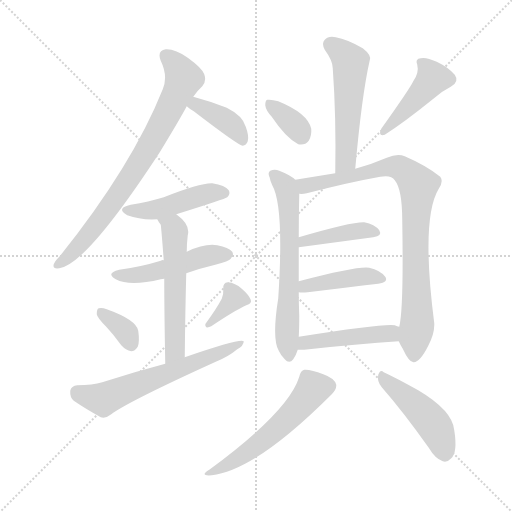
t = 0.00 s
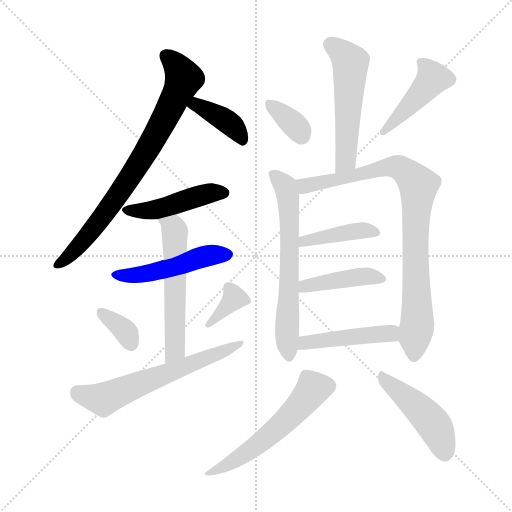
t = 2.37 s
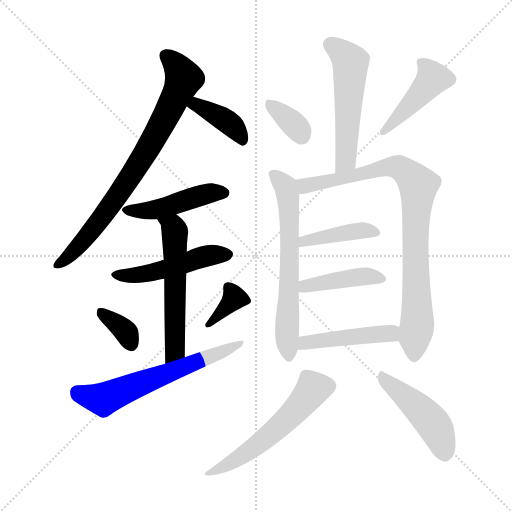
t = 4.74 s
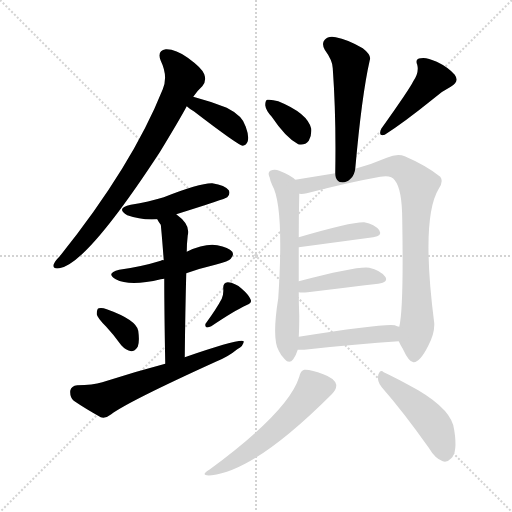
t = 7.11 s
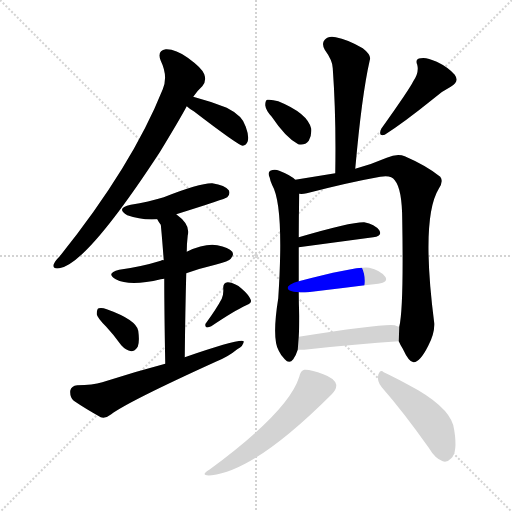
t = 9.48 s
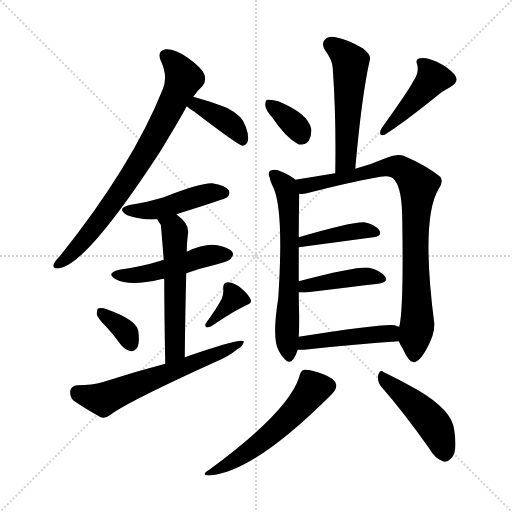
t = 11.85 s

The animated SVG that drew these frames (rendered in a browser with its animation timeline set to each time). Animation: 18 CSS @keyframes rules; one cycle of 11.85 s.

<svg version="1.1" viewBox="0 0 1024 1024" xmlns="http://www.w3.org/2000/svg">
  <g stroke="lightgray" stroke-dasharray="1,1" stroke-width="1" transform="scale(4, 4)">
    <line x1="0" y1="0" x2="256" y2="256"></line>
    <line x1="256" y1="0" x2="0" y2="256"></line>
    <line x1="128" y1="0" x2="128" y2="256"></line>
    <line x1="0" y1="128" x2="256" y2="128"></line>
  </g>
<g transform="scale(1, -1) translate(0, -900)">
   <style type="text/css">
    @keyframes keyframes0 {
      from {
       stroke: blue;
       stroke-dashoffset: 764;
       stroke-width: 128;
       }
       71% {
       animation-timing-function: step-end;
       stroke: blue;
       stroke-dashoffset: 0;
       stroke-width: 128;
       }
       to {
       stroke: black;
       stroke-width: 1024;
       }
       }
       #make-me-a-hanzi-animation-0 {
         animation: keyframes0 0.871745s both;
         animation-delay: 0.000000s;
         animation-timing-function: linear;
       }
    @keyframes keyframes1 {
      from {
       stroke: blue;
       stroke-dashoffset: 390;
       stroke-width: 128;
       }
       56% {
       animation-timing-function: step-end;
       stroke: blue;
       stroke-dashoffset: 0;
       stroke-width: 128;
       }
       to {
       stroke: black;
       stroke-width: 1024;
       }
       }
       #make-me-a-hanzi-animation-1 {
         animation: keyframes1 0.567383s both;
         animation-delay: 0.871745s;
         animation-timing-function: linear;
       }
    @keyframes keyframes2 {
      from {
       stroke: blue;
       stroke-dashoffset: 454;
       stroke-width: 128;
       }
       60% {
       animation-timing-function: step-end;
       stroke: blue;
       stroke-dashoffset: 0;
       stroke-width: 128;
       }
       to {
       stroke: black;
       stroke-width: 1024;
       }
       }
       #make-me-a-hanzi-animation-2 {
         animation: keyframes2 0.619466s both;
         animation-delay: 1.439128s;
         animation-timing-function: linear;
       }
    @keyframes keyframes3 {
      from {
       stroke: blue;
       stroke-dashoffset: 482;
       stroke-width: 128;
       }
       61% {
       animation-timing-function: step-end;
       stroke: blue;
       stroke-dashoffset: 0;
       stroke-width: 128;
       }
       to {
       stroke: black;
       stroke-width: 1024;
       }
       }
       #make-me-a-hanzi-animation-3 {
         animation: keyframes3 0.642253s both;
         animation-delay: 2.058594s;
         animation-timing-function: linear;
       }
    @keyframes keyframes4 {
      from {
       stroke: blue;
       stroke-dashoffset: 552;
       stroke-width: 128;
       }
       64% {
       animation-timing-function: step-end;
       stroke: blue;
       stroke-dashoffset: 0;
       stroke-width: 128;
       }
       to {
       stroke: black;
       stroke-width: 1024;
       }
       }
       #make-me-a-hanzi-animation-4 {
         animation: keyframes4 0.699219s both;
         animation-delay: 2.700846s;
         animation-timing-function: linear;
       }
    @keyframes keyframes5 {
      from {
       stroke: blue;
       stroke-dashoffset: 345;
       stroke-width: 128;
       }
       53% {
       animation-timing-function: step-end;
       stroke: blue;
       stroke-dashoffset: 0;
       stroke-width: 128;
       }
       to {
       stroke: black;
       stroke-width: 1024;
       }
       }
       #make-me-a-hanzi-animation-5 {
         animation: keyframes5 0.530762s both;
         animation-delay: 3.400065s;
         animation-timing-function: linear;
       }
    @keyframes keyframes6 {
      from {
       stroke: blue;
       stroke-dashoffset: 351;
       stroke-width: 128;
       }
       53% {
       animation-timing-function: step-end;
       stroke: blue;
       stroke-dashoffset: 0;
       stroke-width: 128;
       }
       to {
       stroke: black;
       stroke-width: 1024;
       }
       }
       #make-me-a-hanzi-animation-6 {
         animation: keyframes6 0.535645s both;
         animation-delay: 3.930827s;
         animation-timing-function: linear;
       }
    @keyframes keyframes7 {
      from {
       stroke: blue;
       stroke-dashoffset: 611;
       stroke-width: 128;
       }
       67% {
       animation-timing-function: step-end;
       stroke: blue;
       stroke-dashoffset: 0;
       stroke-width: 128;
       }
       to {
       stroke: black;
       stroke-width: 1024;
       }
       }
       #make-me-a-hanzi-animation-7 {
         animation: keyframes7 0.747233s both;
         animation-delay: 4.466471s;
         animation-timing-function: linear;
       }
    @keyframes keyframes8 {
      from {
       stroke: blue;
       stroke-dashoffset: 529;
       stroke-width: 128;
       }
       63% {
       animation-timing-function: step-end;
       stroke: blue;
       stroke-dashoffset: 0;
       stroke-width: 128;
       }
       to {
       stroke: black;
       stroke-width: 1024;
       }
       }
       #make-me-a-hanzi-animation-8 {
         animation: keyframes8 0.680501s both;
         animation-delay: 5.213704s;
         animation-timing-function: linear;
       }
    @keyframes keyframes9 {
      from {
       stroke: blue;
       stroke-dashoffset: 344;
       stroke-width: 128;
       }
       53% {
       animation-timing-function: step-end;
       stroke: blue;
       stroke-dashoffset: 0;
       stroke-width: 128;
       }
       to {
       stroke: black;
       stroke-width: 1024;
       }
       }
       #make-me-a-hanzi-animation-9 {
         animation: keyframes9 0.529948s both;
         animation-delay: 5.894206s;
         animation-timing-function: linear;
       }
    @keyframes keyframes10 {
      from {
       stroke: blue;
       stroke-dashoffset: 431;
       stroke-width: 128;
       }
       58% {
       animation-timing-function: step-end;
       stroke: blue;
       stroke-dashoffset: 0;
       stroke-width: 128;
       }
       to {
       stroke: black;
       stroke-width: 1024;
       }
       }
       #make-me-a-hanzi-animation-10 {
         animation: keyframes10 0.600749s both;
         animation-delay: 6.424154s;
         animation-timing-function: linear;
       }
    @keyframes keyframes11 {
      from {
       stroke: blue;
       stroke-dashoffset: 632;
       stroke-width: 128;
       }
       67% {
       animation-timing-function: step-end;
       stroke: blue;
       stroke-dashoffset: 0;
       stroke-width: 128;
       }
       to {
       stroke: black;
       stroke-width: 1024;
       }
       }
       #make-me-a-hanzi-animation-11 {
         animation: keyframes11 0.764323s both;
         animation-delay: 7.024902s;
         animation-timing-function: linear;
       }
    @keyframes keyframes12 {
      from {
       stroke: blue;
       stroke-dashoffset: 858;
       stroke-width: 128;
       }
       74% {
       animation-timing-function: step-end;
       stroke: blue;
       stroke-dashoffset: 0;
       stroke-width: 128;
       }
       to {
       stroke: black;
       stroke-width: 1024;
       }
       }
       #make-me-a-hanzi-animation-12 {
         animation: keyframes12 0.948242s both;
         animation-delay: 7.789225s;
         animation-timing-function: linear;
       }
    @keyframes keyframes13 {
      from {
       stroke: blue;
       stroke-dashoffset: 410;
       stroke-width: 128;
       }
       57% {
       animation-timing-function: step-end;
       stroke: blue;
       stroke-dashoffset: 0;
       stroke-width: 128;
       }
       to {
       stroke: black;
       stroke-width: 1024;
       }
       }
       #make-me-a-hanzi-animation-13 {
         animation: keyframes13 0.583659s both;
         animation-delay: 8.737467s;
         animation-timing-function: linear;
       }
    @keyframes keyframes14 {
      from {
       stroke: blue;
       stroke-dashoffset: 423;
       stroke-width: 128;
       }
       58% {
       animation-timing-function: step-end;
       stroke: blue;
       stroke-dashoffset: 0;
       stroke-width: 128;
       }
       to {
       stroke: black;
       stroke-width: 1024;
       }
       }
       #make-me-a-hanzi-animation-14 {
         animation: keyframes14 0.594238s both;
         animation-delay: 9.321126s;
         animation-timing-function: linear;
       }
    @keyframes keyframes15 {
      from {
       stroke: blue;
       stroke-dashoffset: 452;
       stroke-width: 128;
       }
       60% {
       animation-timing-function: step-end;
       stroke: blue;
       stroke-dashoffset: 0;
       stroke-width: 128;
       }
       to {
       stroke: black;
       stroke-width: 1024;
       }
       }
       #make-me-a-hanzi-animation-15 {
         animation: keyframes15 0.617839s both;
         animation-delay: 9.915365s;
         animation-timing-function: linear;
       }
    @keyframes keyframes16 {
      from {
       stroke: blue;
       stroke-dashoffset: 550;
       stroke-width: 128;
       }
       64% {
       animation-timing-function: step-end;
       stroke: blue;
       stroke-dashoffset: 0;
       stroke-width: 128;
       }
       to {
       stroke: black;
       stroke-width: 1024;
       }
       }
       #make-me-a-hanzi-animation-16 {
         animation: keyframes16 0.697591s both;
         animation-delay: 10.533203s;
         animation-timing-function: linear;
       }
    @keyframes keyframes17 {
      from {
       stroke: blue;
       stroke-dashoffset: 457;
       stroke-width: 128;
       }
       60% {
       animation-timing-function: step-end;
       stroke: blue;
       stroke-dashoffset: 0;
       stroke-width: 128;
       }
       to {
       stroke: black;
       stroke-width: 1024;
       }
       }
       #make-me-a-hanzi-animation-17 {
         animation: keyframes17 0.621908s both;
         animation-delay: 11.230794s;
         animation-timing-function: linear;
       }
</style>
<path d="M 386.5 706.5 Q 395.5 719.5 404.5 727.5 Q 413.5 737.5 408.5 751.5 Q 404.5 763.5 375.5 784.5 Q 350.5 802.5 331.5 801.5 Q 313.5 798.5 321.5 778.5 Q 336.5 747.5 325.5 721.5 Q 264.5 568.5 119.5 387.5 Q 109.5 377.5 107.5 371.5 Q 104.5 361.5 118.5 363.5 Q 172.5 370.5 319.5 595.5 Q 358.5 659.5 373.5 687.5 L 386.5 706.5 Z" fill="lightgray"></path> 
<path d="M 373.5 687.5 Q 377.5 683.5 387.5 677.5 Q 477.5 608.5 485.5 608.5 Q 492.5 609.5 495.5 617.5 Q 498.5 627.5 491.5 646.5 Q 485.5 668.5 453.5 684.5 Q 420.5 697.5 386.5 706.5 C 357.5 714.5 350.5 707.5 373.5 687.5 Z" fill="lightgray"></path> 
<path d="M 352.5 471.5 Q 451.5 502.5 454.5 505.5 Q 461.5 512.5 457.5 519.5 Q 450.5 529.5 424.5 533.5 Q 400.5 534.5 327.5 505.5 Q 297.5 496.5 261.5 490.5 Q 230.5 483.5 254.5 469.5 Q 281.5 459.5 314.5 461.5 L 352.5 471.5 Z" fill="lightgray"></path> 
<path d="M 372.5 353.5 Q 400.5 363.5 430.5 370.5 Q 458.5 377.5 461.5 382.5 Q 468.5 389.5 464.5 396.5 Q 457.5 405.5 434.5 409.5 Q 409.5 413.5 373.5 396.5 C 346.5 384.5 341.5 382.5 327.5 379.5 Q 324.5 380.5 321.5 378.5 Q 282.5 366.5 238.5 360.5 Q 210.5 353.5 231.5 341.5 Q 259.5 326.5 321.5 341.5 Q 324.5 342.5 328.5 342.5 L 372.5 353.5 Z" fill="lightgray"></path> 
<path d="M 369.5 185.5 Q 370.5 278.5 372.5 353.5 L 373.5 396.5 Q 373.5 412.5 375.5 429.5 Q 381.5 450.5 352.5 471.5 C 329.5 490.5 298.5 487.5 314.5 461.5 Q 317.5 455.5 321.5 450.5 Q 322.5 444.5 327.5 379.5 L 328.5 342.5 Q 328.5 282.5 330.5 172.5 C 331.5 142.5 369.5 155.5 369.5 185.5 Z" fill="lightgray"></path> 
<path d="M 212.5 246.5 Q 227.5 230.5 242.5 209.5 Q 251.5 199.5 262.5 197.5 Q 269.5 197.5 275.5 206.5 Q 279.5 216.5 276.5 238.5 Q 272.5 260.5 213.5 281.5 Q 203.5 285.5 197.5 283.5 Q 193.5 282.5 193.5 271.5 Q 194.5 264.5 212.5 246.5 Z" fill="lightgray"></path> 
<path d="M 443.5 302.5 Q 433.5 283.5 412.5 254.5 Q 408.5 250.5 412.5 245.5 Q 416.5 244.5 422.5 247.5 Q 468.5 278.5 492.5 289.5 Q 504.5 293.5 501.5 300.5 Q 497.5 310.5 483.5 322.5 Q 470.5 334.5 455.5 335.5 Q 445.5 334.5 446.5 322.5 Q 447.5 312.5 443.5 302.5 Z" fill="lightgray"></path> 
<path d="M 330.5 172.5 Q 269.5 156.5 204.5 135.5 Q 185.5 129.5 154.5 129.5 Q 142.5 128.5 140.5 118.5 Q 139.5 105.5 147.5 98.5 Q 169.5 83.5 201.5 65.5 Q 211.5 62.5 222.5 71.5 Q 255.5 96.5 431.5 176.5 Q 456.5 186.5 474.5 201.5 Q 487.5 208.5 487.5 217.5 Q 480.5 223.5 369.5 185.5 L 330.5 172.5 Z" fill="lightgray"></path> 
<path d="M 710.5 562.5 Q 723.5 709.5 739.5 779.5 Q 743.5 789.5 725.5 803.5 Q 694.5 821.5 671.5 825.5 Q 656.5 828.5 649.5 820.5 Q 642.5 813.5 649.5 800.5 Q 665.5 778.5 665.5 763.5 Q 672.5 666.5 670.5 553.5 C 670.5 523.5 707.5 532.5 710.5 562.5 Z" fill="lightgray"></path> 
<path d="M 543.5 666.5 Q 571.5 624.5 596.5 611.5 Q 609.5 608.5 617.5 618.5 Q 623.5 628.5 622.5 642.5 Q 615.5 673.5 556.5 697.5 Q 543.5 701.5 534.5 700.5 Q 530.5 699.5 530.5 689.5 Q 531.5 679.5 543.5 666.5 Z" fill="lightgray"></path> 
<path d="M 826.5 737.5 Q 819.5 722.5 762.5 642.5 Q 755.5 626.5 769.5 630.5 Q 808.5 655.5 865.5 701.5 Q 881.5 716.5 901.5 726.5 Q 919.5 736.5 909.5 750.5 Q 896.5 765.5 873.5 776.5 Q 851.5 786.5 841.5 783.5 Q 829.5 782.5 834.5 770.5 Q 838.5 754.5 826.5 737.5 Z" fill="lightgray"></path> 
<path d="M 590.5 540.5 Q 581.5 549.5 558.5 558.5 Q 549.5 562.5 540.5 558.5 Q 534.5 554.5 539.5 544.5 Q 540.5 537.5 544.5 529.5 Q 568.5 487.5 556.5 303.5 Q 543.5 222.5 557.5 198.5 Q 561.5 189.5 569.5 181.5 Q 578.5 171.5 586.5 181.5 Q 592.5 190.5 595.5 200.5 L 597.5 226.5 Q 598.5 242.5 598.5 268.5 Q 597.5 293.5 597.5 315.5 L 597.5 337.5 Q 597.5 376.5 597.5 405.5 L 597.5 425.5 Q 597.5 468.5 598.5 512.5 C 598.5 534.5 598.5 534.5 590.5 540.5 Z" fill="lightgray"></path> 
<path d="M 797.5 217.5 Q 800.5 210.5 805.5 202.5 Q 818.5 174.5 827.5 175.5 Q 840.5 176.5 856.5 208.5 Q 869.5 233.5 868.5 253.5 Q 841.5 463.5 877.5 522.5 Q 887.5 537.5 880.5 546.5 Q 853.5 568.5 809.5 587.5 Q 794.5 593.5 773.5 584.5 Q 743.5 571.5 710.5 562.5 L 670.5 553.5 Q 627.5 546.5 590.5 540.5 C 560.5 535.5 568.5 509.5 598.5 512.5 Q 604.5 511.5 613.5 513.5 Q 698.5 535.5 760.5 546.5 Q 782.5 550.5 789.5 539.5 Q 804.5 521.5 804.5 458.5 Q 807.5 283.5 798.5 246.5 L 797.5 217.5 Z" fill="lightgray"></path> 
<path d="M 597.5 405.5 L 746.5 425.5 Q 765.5 428.5 758.5 439.5 Q 749.5 451.5 728.5 455.5 Q 703.5 456.5 597.5 425.5 C 568.5 417.5 567.5 401.5 597.5 405.5 Z" fill="lightgray"></path> 
<path d="M 597.5 315.5 Q 603.5 314.5 615.5 315.5 Q 697.5 325.5 756.5 332.5 Q 777.5 335.5 770.5 346.5 Q 760.5 359.5 738.5 364.5 Q 716.5 368.5 597.5 337.5 C 568.5 329.5 567.5 317.5 597.5 315.5 Z" fill="lightgray"></path> 
<path d="M 595.5 200.5 Q 599.5 200.5 608.5 200.5 Q 716.5 212.5 797.5 217.5 C 827.5 219.5 827.5 237.5 798.5 246.5 Q 794.5 247.5 789.5 249.5 Q 768.5 253.5 597.5 226.5 C 567.5 221.5 565.5 200.5 595.5 200.5 Z" fill="lightgray"></path> 
<path d="M 598.5 146.5 Q 577.5 77.5 418.5 -39.5 Q 397.5 -52.5 423.5 -50.5 Q 510.5 -41.5 663.5 111.5 Q 673.5 121.5 672.5 130.5 Q 669.5 143.5 646.5 151.5 Q 621.5 161.5 608.5 160.5 Q 601.5 159.5 598.5 146.5 Z" fill="lightgray"></path> 
<path d="M 763.5 125.5 Q 806.5 76.5 857.5 4.5 Q 870.5 -17.5 885.5 -22.5 Q 894.5 -25.5 902.5 -16.5 Q 915.5 -4.5 908.5 39.5 Q 905.5 78.5 836.5 119.5 Q 791.5 144.5 767.5 155.5 Q 760.5 162.5 756.5 150.5 Q 753.5 137.5 763.5 125.5 Z" fill="lightgray"></path> 
      <clipPath id="make-me-a-hanzi-clip-0">
      <path d="M 386.5 706.5 Q 395.5 719.5 404.5 727.5 Q 413.5 737.5 408.5 751.5 Q 404.5 763.5 375.5 784.5 Q 350.5 802.5 331.5 801.5 Q 313.5 798.5 321.5 778.5 Q 336.5 747.5 325.5 721.5 Q 264.5 568.5 119.5 387.5 Q 109.5 377.5 107.5 371.5 Q 104.5 361.5 118.5 363.5 Q 172.5 370.5 319.5 595.5 Q 358.5 659.5 373.5 687.5 L 386.5 706.5 Z" fill="lightgray"></path>
      </clipPath>
      <path clip-path="url(#make-me-a-hanzi-clip-0)" d="M 332.5 787.5 L 354.5 767.5 L 365.5 740.5 L 314.5 633.5 L 229.5 499.5 L 152.5 402.5 L 115.5 371.5 " fill="none" id="make-me-a-hanzi-animation-0" stroke-dasharray="636 1272" stroke-linecap="round"></path>

      <clipPath id="make-me-a-hanzi-clip-1">
      <path d="M 373.5 687.5 Q 377.5 683.5 387.5 677.5 Q 477.5 608.5 485.5 608.5 Q 492.5 609.5 495.5 617.5 Q 498.5 627.5 491.5 646.5 Q 485.5 668.5 453.5 684.5 Q 420.5 697.5 386.5 706.5 C 357.5 714.5 350.5 707.5 373.5 687.5 Z" fill="lightgray"></path>
      </clipPath>
      <path clip-path="url(#make-me-a-hanzi-clip-1)" d="M 380.5 689.5 L 392.5 690.5 L 439.5 666.5 L 469.5 643.5 L 486.5 617.5 " fill="none" id="make-me-a-hanzi-animation-1" stroke-dasharray="262 524" stroke-linecap="round"></path>

      <clipPath id="make-me-a-hanzi-clip-2">
      <path d="M 352.5 471.5 Q 451.5 502.5 454.5 505.5 Q 461.5 512.5 457.5 519.5 Q 450.5 529.5 424.5 533.5 Q 400.5 534.5 327.5 505.5 Q 297.5 496.5 261.5 490.5 Q 230.5 483.5 254.5 469.5 Q 281.5 459.5 314.5 461.5 L 352.5 471.5 Z" fill="lightgray"></path>
      </clipPath>
      <path clip-path="url(#make-me-a-hanzi-clip-2)" d="M 255.5 480.5 L 306.5 479.5 L 393.5 507.5 L 448.5 514.5 " fill="none" id="make-me-a-hanzi-animation-2" stroke-dasharray="326 652" stroke-linecap="round"></path>

      <clipPath id="make-me-a-hanzi-clip-3">
      <path d="M 372.5 353.5 Q 400.5 363.5 430.5 370.5 Q 458.5 377.5 461.5 382.5 Q 468.5 389.5 464.5 396.5 Q 457.5 405.5 434.5 409.5 Q 409.5 413.5 373.5 396.5 C 346.5 384.5 341.5 382.5 327.5 379.5 Q 324.5 380.5 321.5 378.5 Q 282.5 366.5 238.5 360.5 Q 210.5 353.5 231.5 341.5 Q 259.5 326.5 321.5 341.5 Q 324.5 342.5 328.5 342.5 L 372.5 353.5 Z" fill="lightgray"></path>
      </clipPath>
      <path clip-path="url(#make-me-a-hanzi-clip-3)" d="M 233.5 351.5 L 275.5 349.5 L 416.5 388.5 L 454.5 391.5 " fill="none" id="make-me-a-hanzi-animation-3" stroke-dasharray="354 708" stroke-linecap="round"></path>

      <clipPath id="make-me-a-hanzi-clip-4">
      <path d="M 369.5 185.5 Q 370.5 278.5 372.5 353.5 L 373.5 396.5 Q 373.5 412.5 375.5 429.5 Q 381.5 450.5 352.5 471.5 C 329.5 490.5 298.5 487.5 314.5 461.5 Q 317.5 455.5 321.5 450.5 Q 322.5 444.5 327.5 379.5 L 328.5 342.5 Q 328.5 282.5 330.5 172.5 C 331.5 142.5 369.5 155.5 369.5 185.5 Z" fill="lightgray"></path>
      </clipPath>
      <path clip-path="url(#make-me-a-hanzi-clip-4)" d="M 322.5 458.5 L 339.5 450.5 L 349.5 436.5 L 350.5 210.5 L 345.5 192.5 L 334.5 182.5 " fill="none" id="make-me-a-hanzi-animation-4" stroke-dasharray="424 848" stroke-linecap="round"></path>

      <clipPath id="make-me-a-hanzi-clip-5">
      <path d="M 212.5 246.5 Q 227.5 230.5 242.5 209.5 Q 251.5 199.5 262.5 197.5 Q 269.5 197.5 275.5 206.5 Q 279.5 216.5 276.5 238.5 Q 272.5 260.5 213.5 281.5 Q 203.5 285.5 197.5 283.5 Q 193.5 282.5 193.5 271.5 Q 194.5 264.5 212.5 246.5 Z" fill="lightgray"></path>
      </clipPath>
      <path clip-path="url(#make-me-a-hanzi-clip-5)" d="M 201.5 275.5 L 245.5 242.5 L 262.5 212.5 " fill="none" id="make-me-a-hanzi-animation-5" stroke-dasharray="217 434" stroke-linecap="round"></path>

      <clipPath id="make-me-a-hanzi-clip-6">
      <path d="M 443.5 302.5 Q 433.5 283.5 412.5 254.5 Q 408.5 250.5 412.5 245.5 Q 416.5 244.5 422.5 247.5 Q 468.5 278.5 492.5 289.5 Q 504.5 293.5 501.5 300.5 Q 497.5 310.5 483.5 322.5 Q 470.5 334.5 455.5 335.5 Q 445.5 334.5 446.5 322.5 Q 447.5 312.5 443.5 302.5 Z" fill="lightgray"></path>
      </clipPath>
      <path clip-path="url(#make-me-a-hanzi-clip-6)" d="M 490.5 300.5 L 466.5 301.5 L 416.5 250.5 " fill="none" id="make-me-a-hanzi-animation-6" stroke-dasharray="223 446" stroke-linecap="round"></path>

      <clipPath id="make-me-a-hanzi-clip-7">
      <path d="M 330.5 172.5 Q 269.5 156.5 204.5 135.5 Q 185.5 129.5 154.5 129.5 Q 142.5 128.5 140.5 118.5 Q 139.5 105.5 147.5 98.5 Q 169.5 83.5 201.5 65.5 Q 211.5 62.5 222.5 71.5 Q 255.5 96.5 431.5 176.5 Q 456.5 186.5 474.5 201.5 Q 487.5 208.5 487.5 217.5 Q 480.5 223.5 369.5 185.5 L 330.5 172.5 Z" fill="lightgray"></path>
      </clipPath>
      <path clip-path="url(#make-me-a-hanzi-clip-7)" d="M 153.5 115.5 L 206.5 101.5 L 484.5 213.5 " fill="none" id="make-me-a-hanzi-animation-7" stroke-dasharray="483 966" stroke-linecap="round"></path>

      <clipPath id="make-me-a-hanzi-clip-8">
      <path d="M 710.5 562.5 Q 723.5 709.5 739.5 779.5 Q 743.5 789.5 725.5 803.5 Q 694.5 821.5 671.5 825.5 Q 656.5 828.5 649.5 820.5 Q 642.5 813.5 649.5 800.5 Q 665.5 778.5 665.5 763.5 Q 672.5 666.5 670.5 553.5 C 670.5 523.5 707.5 532.5 710.5 562.5 Z" fill="lightgray"></path>
      </clipPath>
      <path clip-path="url(#make-me-a-hanzi-clip-8)" d="M 661.5 810.5 L 691.5 787.5 L 701.5 770.5 L 692.5 593.5 L 687.5 572.5 L 675.5 561.5 " fill="none" id="make-me-a-hanzi-animation-8" stroke-dasharray="401 802" stroke-linecap="round"></path>

      <clipPath id="make-me-a-hanzi-clip-9">
      <path d="M 543.5 666.5 Q 571.5 624.5 596.5 611.5 Q 609.5 608.5 617.5 618.5 Q 623.5 628.5 622.5 642.5 Q 615.5 673.5 556.5 697.5 Q 543.5 701.5 534.5 700.5 Q 530.5 699.5 530.5 689.5 Q 531.5 679.5 543.5 666.5 Z" fill="lightgray"></path>
      </clipPath>
      <path clip-path="url(#make-me-a-hanzi-clip-9)" d="M 539.5 692.5 L 582.5 656.5 L 601.5 630.5 " fill="none" id="make-me-a-hanzi-animation-9" stroke-dasharray="216 432" stroke-linecap="round"></path>

      <clipPath id="make-me-a-hanzi-clip-10">
      <path d="M 826.5 737.5 Q 819.5 722.5 762.5 642.5 Q 755.5 626.5 769.5 630.5 Q 808.5 655.5 865.5 701.5 Q 881.5 716.5 901.5 726.5 Q 919.5 736.5 909.5 750.5 Q 896.5 765.5 873.5 776.5 Q 851.5 786.5 841.5 783.5 Q 829.5 782.5 834.5 770.5 Q 838.5 754.5 826.5 737.5 Z" fill="lightgray"></path>
      </clipPath>
      <path clip-path="url(#make-me-a-hanzi-clip-10)" d="M 846.5 772.5 L 864.5 741.5 L 770.5 639.5 " fill="none" id="make-me-a-hanzi-animation-10" stroke-dasharray="303 606" stroke-linecap="round"></path>

      <clipPath id="make-me-a-hanzi-clip-11">
      <path d="M 590.5 540.5 Q 581.5 549.5 558.5 558.5 Q 549.5 562.5 540.5 558.5 Q 534.5 554.5 539.5 544.5 Q 540.5 537.5 544.5 529.5 Q 568.5 487.5 556.5 303.5 Q 543.5 222.5 557.5 198.5 Q 561.5 189.5 569.5 181.5 Q 578.5 171.5 586.5 181.5 Q 592.5 190.5 595.5 200.5 L 597.5 226.5 Q 598.5 242.5 598.5 268.5 Q 597.5 293.5 597.5 315.5 L 597.5 337.5 Q 597.5 376.5 597.5 405.5 L 597.5 425.5 Q 597.5 468.5 598.5 512.5 C 598.5 534.5 598.5 534.5 590.5 540.5 Z" fill="lightgray"></path>
      </clipPath>
      <path clip-path="url(#make-me-a-hanzi-clip-11)" d="M 546.5 551.5 L 571.5 526.5 L 576.5 505.5 L 579.5 373.5 L 573.5 225.5 L 578.5 186.5 " fill="none" id="make-me-a-hanzi-animation-11" stroke-dasharray="504 1008" stroke-linecap="round"></path>

      <clipPath id="make-me-a-hanzi-clip-12">
      <path d="M 797.5 217.5 Q 800.5 210.5 805.5 202.5 Q 818.5 174.5 827.5 175.5 Q 840.5 176.5 856.5 208.5 Q 869.5 233.5 868.5 253.5 Q 841.5 463.5 877.5 522.5 Q 887.5 537.5 880.5 546.5 Q 853.5 568.5 809.5 587.5 Q 794.5 593.5 773.5 584.5 Q 743.5 571.5 710.5 562.5 L 670.5 553.5 Q 627.5 546.5 590.5 540.5 C 560.5 535.5 568.5 509.5 598.5 512.5 Q 604.5 511.5 613.5 513.5 Q 698.5 535.5 760.5 546.5 Q 782.5 550.5 789.5 539.5 Q 804.5 521.5 804.5 458.5 Q 807.5 283.5 798.5 246.5 L 797.5 217.5 Z" fill="lightgray"></path>
      </clipPath>
      <path clip-path="url(#make-me-a-hanzi-clip-12)" d="M 597.5 535.5 L 618.5 528.5 L 786.5 567.5 L 805.5 560.5 L 835.5 531.5 L 829.5 400.5 L 835.5 260.5 L 828.5 186.5 " fill="none" id="make-me-a-hanzi-animation-12" stroke-dasharray="730 1460" stroke-linecap="round"></path>

      <clipPath id="make-me-a-hanzi-clip-13">
      <path d="M 597.5 405.5 L 746.5 425.5 Q 765.5 428.5 758.5 439.5 Q 749.5 451.5 728.5 455.5 Q 703.5 456.5 597.5 425.5 C 568.5 417.5 567.5 401.5 597.5 405.5 Z" fill="lightgray"></path>
      </clipPath>
      <path clip-path="url(#make-me-a-hanzi-clip-13)" d="M 604.5 410.5 L 609.5 420.5 L 686.5 434.5 L 725.5 439.5 L 750.5 434.5 " fill="none" id="make-me-a-hanzi-animation-13" stroke-dasharray="282 564" stroke-linecap="round"></path>

      <clipPath id="make-me-a-hanzi-clip-14">
      <path d="M 597.5 315.5 Q 603.5 314.5 615.5 315.5 Q 697.5 325.5 756.5 332.5 Q 777.5 335.5 770.5 346.5 Q 760.5 359.5 738.5 364.5 Q 716.5 368.5 597.5 337.5 C 568.5 329.5 567.5 317.5 597.5 315.5 Z" fill="lightgray"></path>
      </clipPath>
      <path clip-path="url(#make-me-a-hanzi-clip-14)" d="M 601.5 321.5 L 612.5 331.5 L 622.5 328.5 L 678.5 341.5 L 729.5 347.5 L 761.5 342.5 " fill="none" id="make-me-a-hanzi-animation-14" stroke-dasharray="295 590" stroke-linecap="round"></path>

      <clipPath id="make-me-a-hanzi-clip-15">
      <path d="M 595.5 200.5 Q 599.5 200.5 608.5 200.5 Q 716.5 212.5 797.5 217.5 C 827.5 219.5 827.5 237.5 798.5 246.5 Q 794.5 247.5 789.5 249.5 Q 768.5 253.5 597.5 226.5 C 567.5 221.5 565.5 200.5 595.5 200.5 Z" fill="lightgray"></path>
      </clipPath>
      <path clip-path="url(#make-me-a-hanzi-clip-15)" d="M 602.5 206.5 L 613.5 216.5 L 659.5 222.5 L 781.5 233.5 L 790.5 225.5 " fill="none" id="make-me-a-hanzi-animation-15" stroke-dasharray="324 648" stroke-linecap="round"></path>

      <clipPath id="make-me-a-hanzi-clip-16">
      <path d="M 598.5 146.5 Q 577.5 77.5 418.5 -39.5 Q 397.5 -52.5 423.5 -50.5 Q 510.5 -41.5 663.5 111.5 Q 673.5 121.5 672.5 130.5 Q 669.5 143.5 646.5 151.5 Q 621.5 161.5 608.5 160.5 Q 601.5 159.5 598.5 146.5 Z" fill="lightgray"></path>
      </clipPath>
      <path clip-path="url(#make-me-a-hanzi-clip-16)" d="M 658.5 128.5 L 627.5 123.5 L 540.5 30.5 L 493.5 -5.5 L 427.5 -42.5 " fill="none" id="make-me-a-hanzi-animation-16" stroke-dasharray="422 844" stroke-linecap="round"></path>

      <clipPath id="make-me-a-hanzi-clip-17">
      <path d="M 763.5 125.5 Q 806.5 76.5 857.5 4.5 Q 870.5 -17.5 885.5 -22.5 Q 894.5 -25.5 902.5 -16.5 Q 915.5 -4.5 908.5 39.5 Q 905.5 78.5 836.5 119.5 Q 791.5 144.5 767.5 155.5 Q 760.5 162.5 756.5 150.5 Q 753.5 137.5 763.5 125.5 Z" fill="lightgray"></path>
      </clipPath>
      <path clip-path="url(#make-me-a-hanzi-clip-17)" d="M 765.5 144.5 L 863.5 56.5 L 880.5 26.5 L 889.5 -7.5 " fill="none" id="make-me-a-hanzi-animation-17" stroke-dasharray="329 658" stroke-linecap="round"></path>

</g>
</svg>
